Run: headless pygame with SDL's dummy video driver; simulated clock (each Clock.tick advances the game by its frame time, no real sleeping); random seed 0; keys injected as events and as key.get_pressed() state; no mouse input.
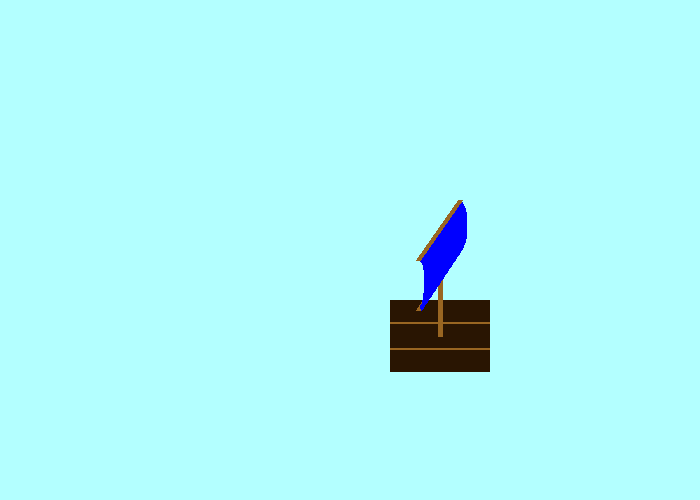
Frame 1 of 4 · flips 1–60 · no input
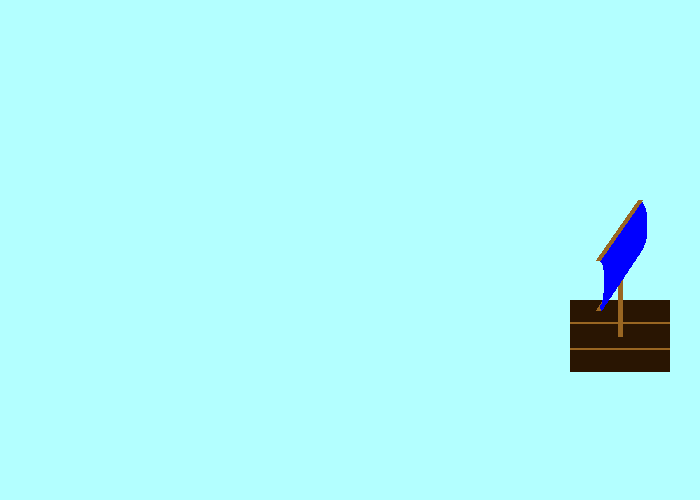
Frame 2 of 4 · flips 61–180 · tapped SPACE, RETURN · held RIGHT (→), D
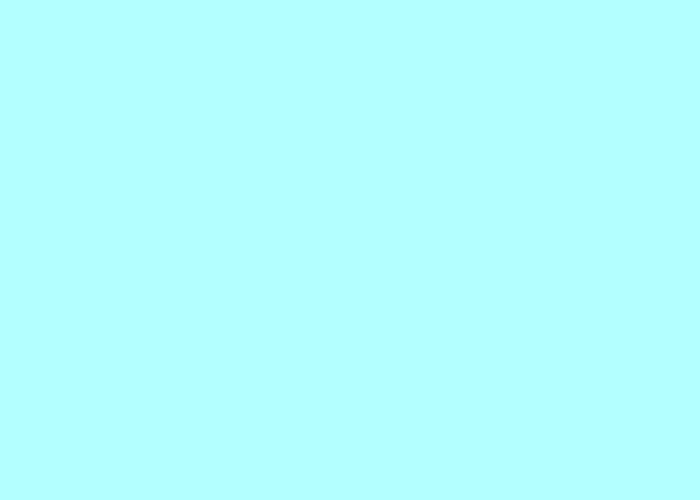
Frame 3 of 4 · flips 181–300 · held DOWN (↓), S
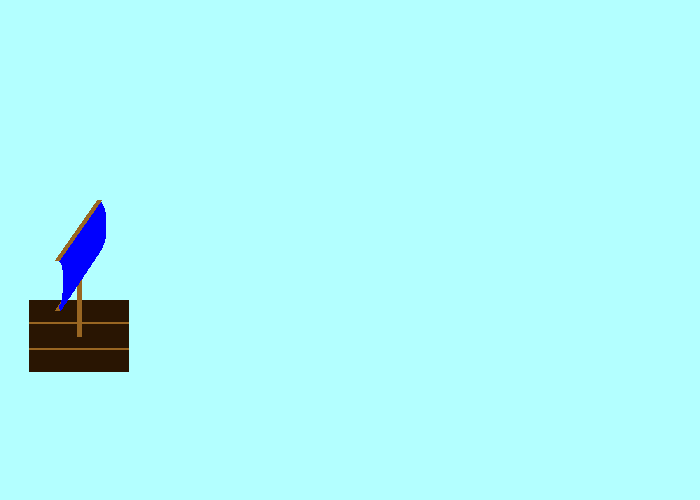
Frame 4 of 4 · flips 301–420 · held LEFT (←), A, UP (↑), W

The pygame program that drew these frames:

import pygame
import math
import random

# Color Constants
BLACK = (0, 0, 0)
WHITE = (255, 255, 255)
BLUE = (0, 0, 255)
GREEN = (0, 255, 0)
RED = (255, 0, 0)
DARK_GREEN = (11, 46, 2)
BROWN = (41, 21, 2)
YELLOW = (239, 184, 16)
MAGENTA = (204, 0, 153)
LIGHT_BROWN = (153, 102, 34)
SKY_BLUE = (179, 255, 255)
COLORS = [RED, GREEN, BLUE, WHITE]

# Create Math Constant
PI = math.pi

# To convert from Degrees to Radians -> angle * (pi / 180)

# Game Constants
SIZE = (700, 500)
FPS = 60

# --------------------------------------------------------------------------- #
pygame.init()

screen = pygame.display.set_mode(SIZE)
pygame.display.set_caption('Pygame Lab')

clock = pygame.time.Clock()

running = True


# Setting up the classes
class Raft:
    def __init__(self, x, y):
        self.x = x
        self.y = y

    def raft_draw(self):
        pygame.draw.rect(screen, BROWN, [self.x, self.y, 100, 72])
        pygame.draw.line(screen, LIGHT_BROWN, (self.x, self.y + 22), (self.x + 99, self.y + 22), 2)
        pygame.draw.line(screen, LIGHT_BROWN, (self.x, self.y + 48), (self.x + 99, self.y + 48), 2)
        pygame.draw.line(screen, LIGHT_BROWN, (self.x + 50, self.y + 36), (self.x + 50, self.y - 72), 5)
        pygame.draw.line(screen, LIGHT_BROWN, (self.x + 28, self.y + 10), (self.x + 70, self.y - 52), 5)
        pygame.draw.arc(screen, BLUE, [self.x + 24, self.y - 40, 15, 50], -PI/2, PI/2, 2)
        # pygame.draw.arc(screen, BLUE, [self.x + 64, self.y - 100, 15, 50], -PI / 2, PI / 2, 2)
        for num in range(0, 50):
            pygame.draw.arc(screen, BLUE, [self.x + 24 + (0.8 * num), self.y - 40 - (1.2 * num), 15, 50], -PI / 2, PI / 2, 2)
        pygame.draw.line(screen, LIGHT_BROWN, (self.x + 28, self.y - 40), (self.x + 70, self.y - 100), 5)

    def raft_move(self):
        if self.x > 800:
            self.x = -100
        if self.x <= 800:
            self.x += 1.5


class Ocean():
    def __init__(self, x, y):
        self.x = x
        self.y = y


raft = Raft(300, 300)
while running:
    # Get all input events (Keyboard, Mouse, Joystick, etc
    for event in pygame.event.get():

        # Look for specific event
        if event.type == pygame.QUIT:
            running = False

    screen.fill(SKY_BLUE)
    raft.raft_move()
    raft.raft_draw()

    pygame.display.flip()

    clock.tick(FPS)


# Runs when main game loop ends
pygame.quit()
